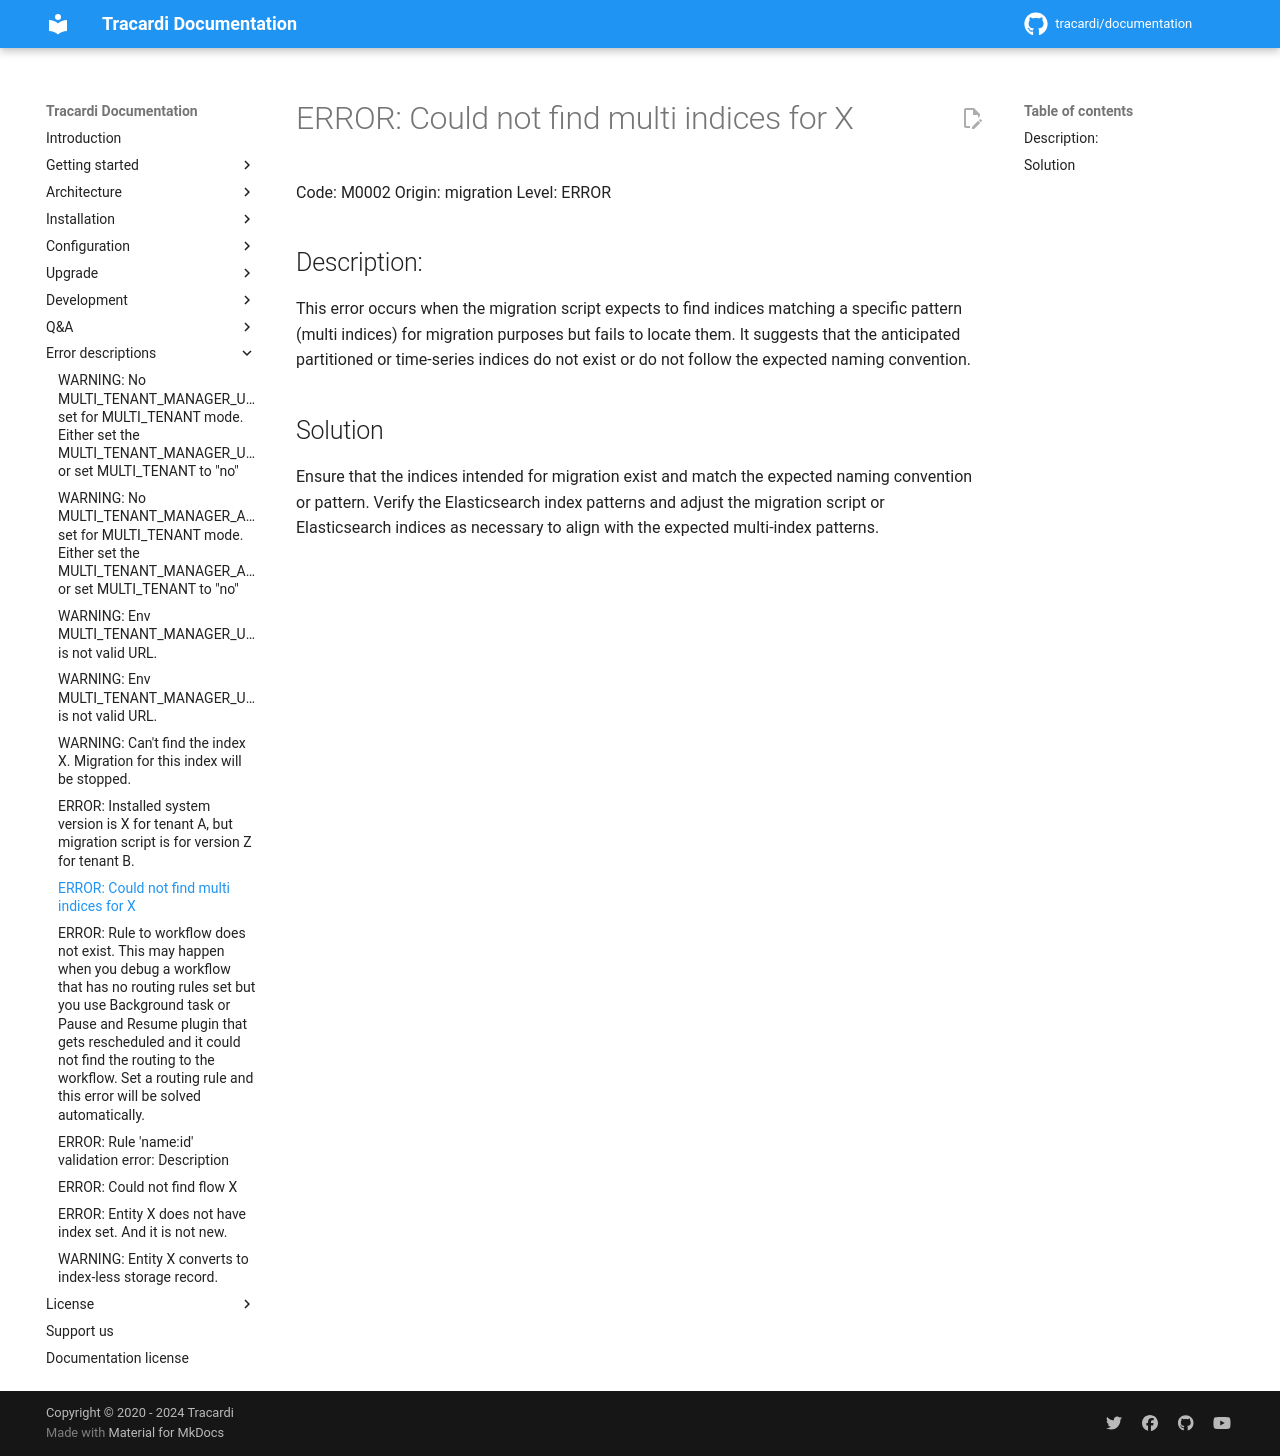

repository: Tracardi/documentation · page: 1.1.x/errors/M0003/index.html · generator: mkdocs

# ERROR: Could not find multi indices for X

Code: M0002
Origin: migration
Level: ERROR

## Description:

This error occurs when the migration script expects to find indices matching a specific pattern (multi indices) for
migration purposes but fails to locate them. It suggests that the anticipated partitioned or time-series indices do not
exist or do not follow the expected naming convention.

## Solution

Ensure that the indices intended for migration exist and match the expected naming convention or pattern. Verify the
Elasticsearch index patterns and adjust the migration script or Elasticsearch indices as necessary to align with the
expected multi-index patterns.
